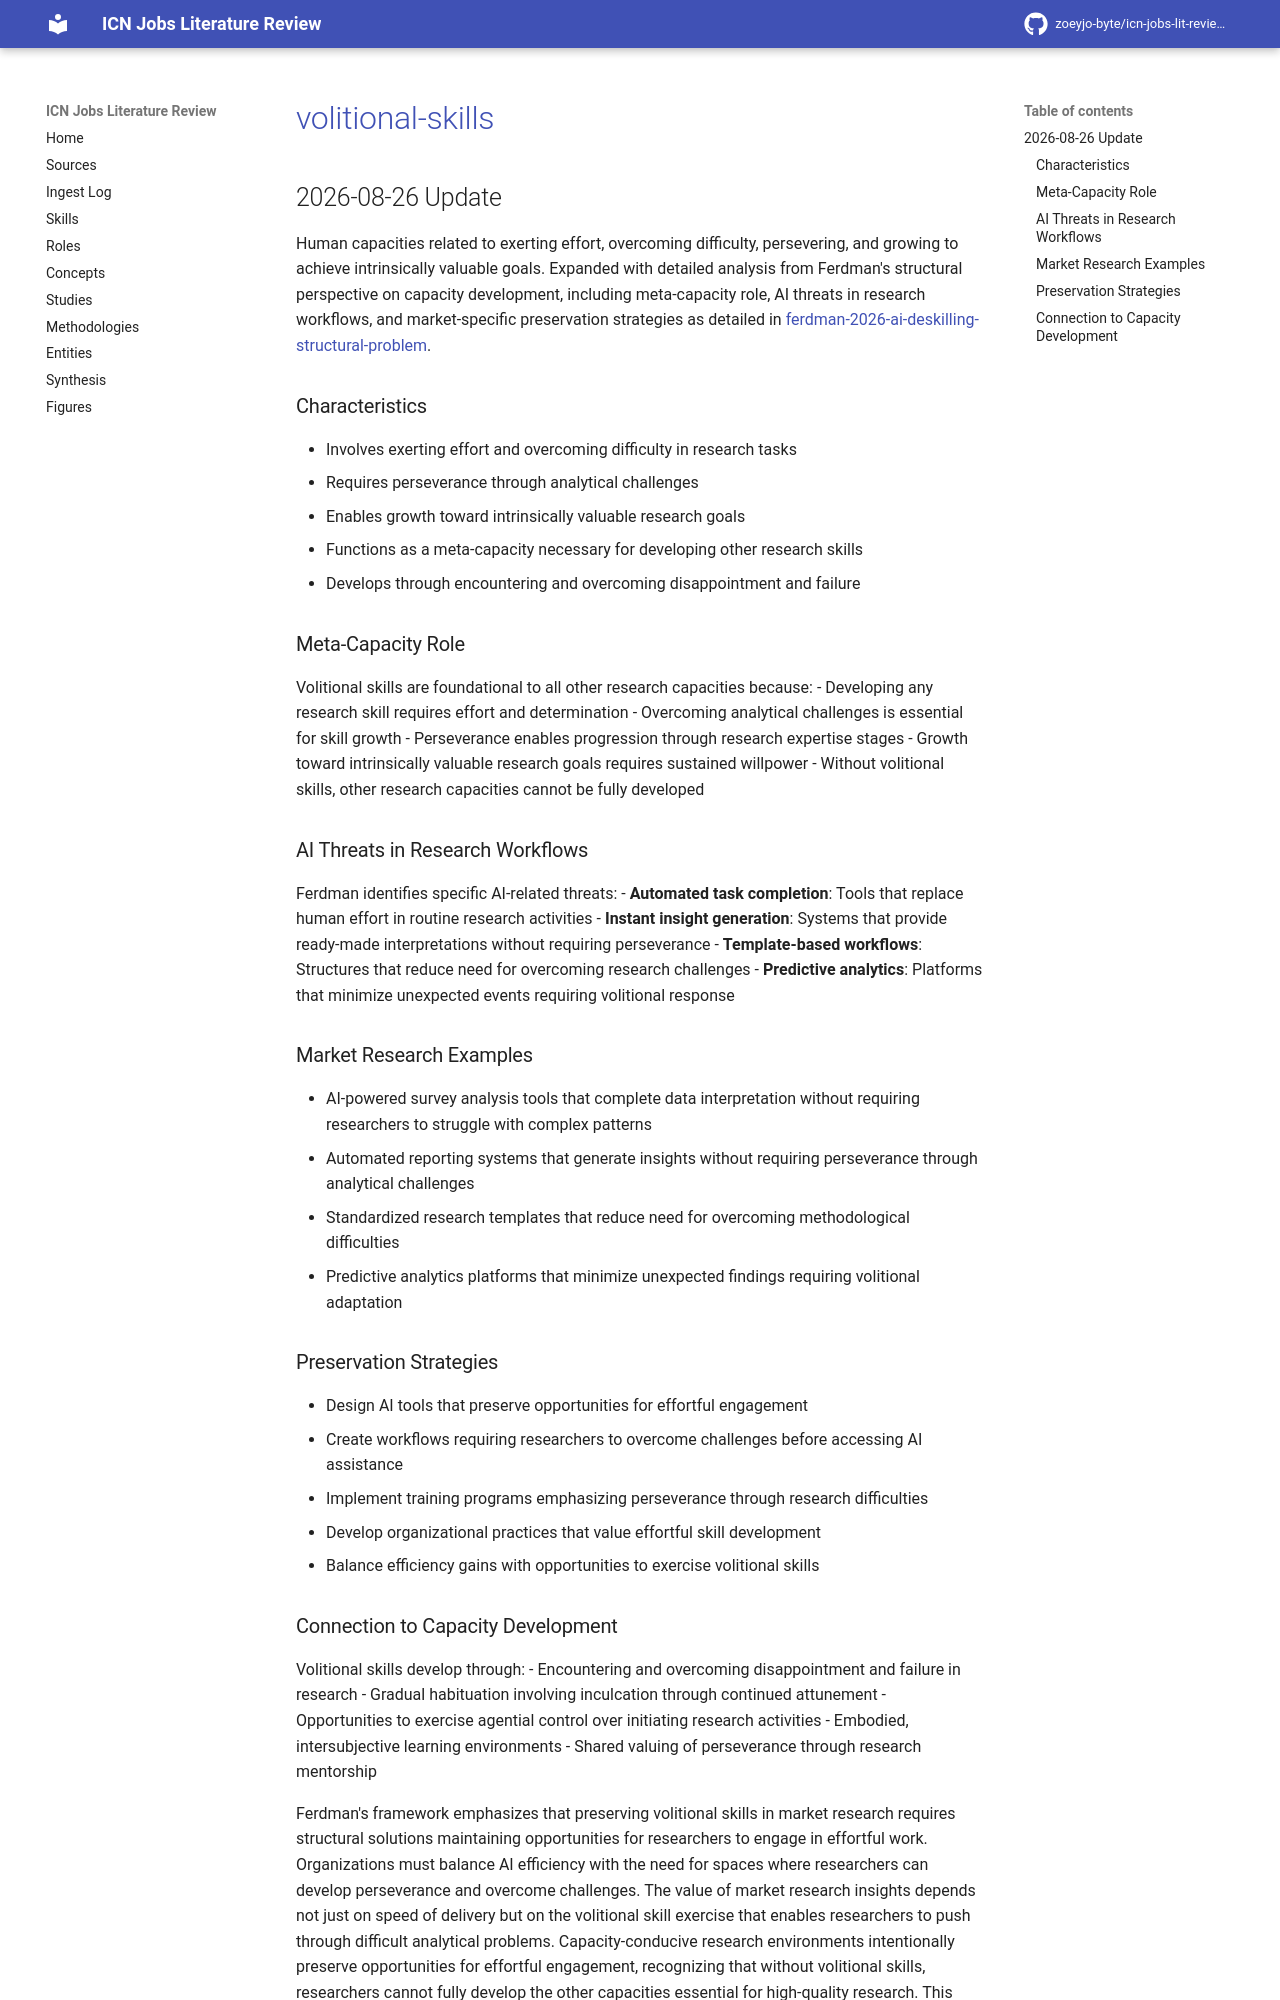

repository: zoeyjo-byte/icn-jobs-lit-review · page: skills/volitional-skills/index.html · generator: mkdocs

# [[volitional-skills]]

## 2026-08-26 Update

Human capacities related to exerting effort, overcoming difficulty, persevering, and growing to achieve intrinsically valuable goals. Expanded with detailed analysis from Ferdman's structural perspective on capacity development, including meta-capacity role, AI threats in research workflows, and market-specific preservation strategies as detailed in [[ferdman-2026-ai-deskilling-structural-problem]].

### Characteristics
- Involves exerting effort and overcoming difficulty in research tasks
- Requires perseverance through analytical challenges
- Enables growth toward intrinsically valuable research goals
- Functions as a meta-capacity necessary for developing other research skills
- Develops through encountering and overcoming disappointment and failure

### Meta-Capacity Role
Volitional skills are foundational to all other research capacities because:
- Developing any research skill requires effort and determination
- Overcoming analytical challenges is essential for skill growth
- Perseverance enables progression through research expertise stages
- Growth toward intrinsically valuable research goals requires sustained willpower
- Without volitional skills, other research capacities cannot be fully developed

### AI Threats in Research Workflows
Ferdman identifies specific AI-related threats:
- **Automated task completion**: Tools that replace human effort in routine research activities
- **Instant insight generation**: Systems that provide ready-made interpretations without requiring perseverance
- **Template-based workflows**: Structures that reduce need for overcoming research challenges
- **Predictive analytics**: Platforms that minimize unexpected events requiring volitional response

### Market Research Examples
- AI-powered survey analysis tools that complete data interpretation without requiring researchers to struggle with complex patterns
- Automated reporting systems that generate insights without requiring perseverance through analytical challenges
- Standardized research templates that reduce need for overcoming methodological difficulties
- Predictive analytics platforms that minimize unexpected findings requiring volitional adaptation

### Preservation Strategies
- Design AI tools that preserve opportunities for effortful engagement
- Create workflows requiring researchers to overcome challenges before accessing AI assistance
- Implement training programs emphasizing perseverance through research difficulties
- Develop organizational practices that value effortful skill development
- Balance efficiency gains with opportunities to exercise volitional skills
